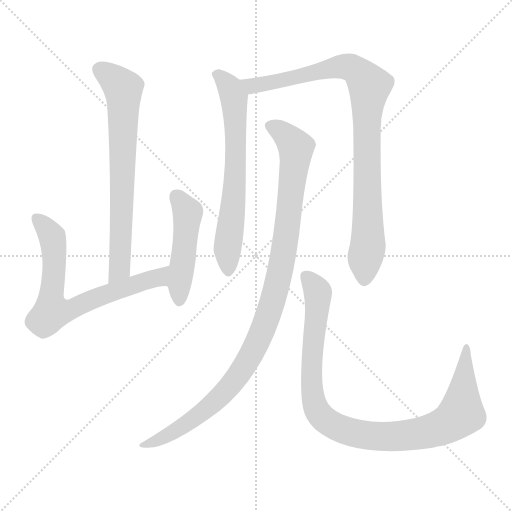
t = 0.00 s
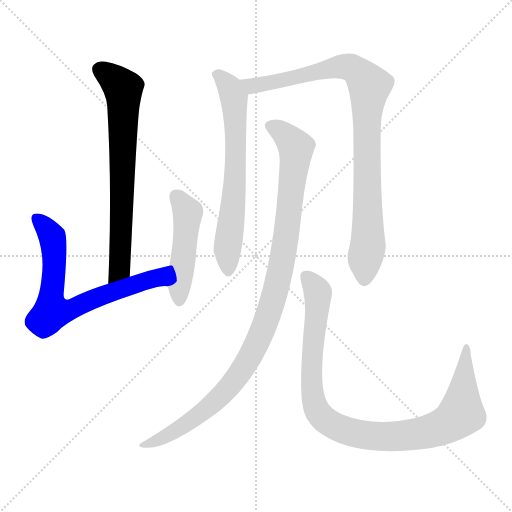
t = 1.25 s
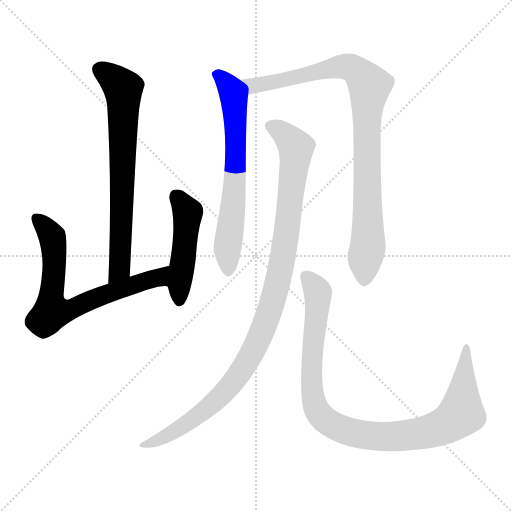
t = 2.50 s
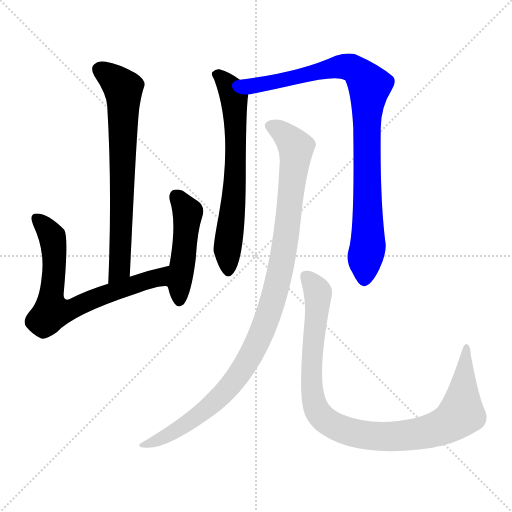
t = 3.76 s
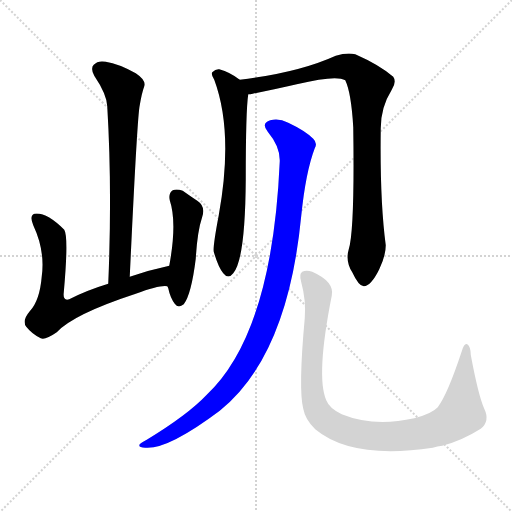
t = 5.01 s
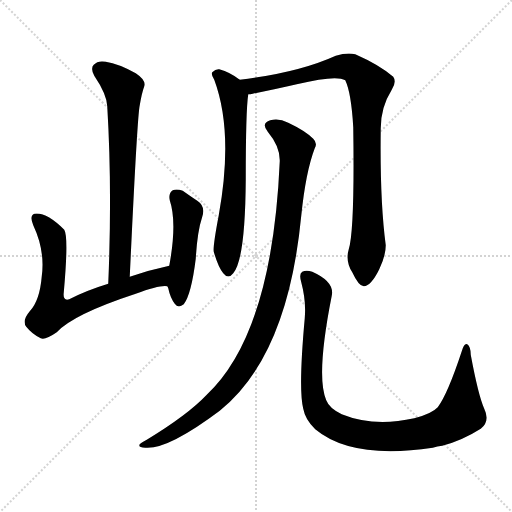
t = 6.26 s

The animated SVG that drew these frames (rendered in a browser with its animation timeline set to each time). Animation: 7 CSS @keyframes rules; one cycle of 6.26 s.

<svg version="1.1" viewBox="0 0 1024 1024" xmlns="http://www.w3.org/2000/svg">
  <g stroke="lightgray" stroke-dasharray="1,1" stroke-width="1" transform="scale(4, 4)">
    <line x1="0" y1="0" x2="256" y2="256"></line>
    <line x1="256" y1="0" x2="0" y2="256"></line>
    <line x1="128" y1="0" x2="128" y2="256"></line>
    <line x1="0" y1="128" x2="256" y2="128"></line>
  </g>
<g transform="scale(1, -1) translate(0, -900)">
   <style type="text/css">
    @keyframes keyframes0 {
      from {
       stroke: blue;
       stroke-dashoffset: 704;
       stroke-width: 128;
       }
       70% {
       animation-timing-function: step-end;
       stroke: blue;
       stroke-dashoffset: 0;
       stroke-width: 128;
       }
       to {
       stroke: black;
       stroke-width: 1024;
       }
       }
       #make-me-a-hanzi-animation-0 {
         animation: keyframes0 0.822917s both;
         animation-delay: 0.000000s;
         animation-timing-function: linear;
       }
    @keyframes keyframes1 {
      from {
       stroke: blue;
       stroke-dashoffset: 705;
       stroke-width: 128;
       }
       70% {
       animation-timing-function: step-end;
       stroke: blue;
       stroke-dashoffset: 0;
       stroke-width: 128;
       }
       to {
       stroke: black;
       stroke-width: 1024;
       }
       }
       #make-me-a-hanzi-animation-1 {
         animation: keyframes1 0.823730s both;
         animation-delay: 0.822917s;
         animation-timing-function: linear;
       }
    @keyframes keyframes2 {
      from {
       stroke: blue;
       stroke-dashoffset: 474;
       stroke-width: 128;
       }
       61% {
       animation-timing-function: step-end;
       stroke: blue;
       stroke-dashoffset: 0;
       stroke-width: 128;
       }
       to {
       stroke: black;
       stroke-width: 1024;
       }
       }
       #make-me-a-hanzi-animation-2 {
         animation: keyframes2 0.635742s both;
         animation-delay: 1.646647s;
         animation-timing-function: linear;
       }
    @keyframes keyframes3 {
      from {
       stroke: blue;
       stroke-dashoffset: 661;
       stroke-width: 128;
       }
       68% {
       animation-timing-function: step-end;
       stroke: blue;
       stroke-dashoffset: 0;
       stroke-width: 128;
       }
       to {
       stroke: black;
       stroke-width: 1024;
       }
       }
       #make-me-a-hanzi-animation-3 {
         animation: keyframes3 0.787923s both;
         animation-delay: 2.282389s;
         animation-timing-function: linear;
       }
    @keyframes keyframes4 {
      from {
       stroke: blue;
       stroke-dashoffset: 919;
       stroke-width: 128;
       }
       75% {
       animation-timing-function: step-end;
       stroke: blue;
       stroke-dashoffset: 0;
       stroke-width: 128;
       }
       to {
       stroke: black;
       stroke-width: 1024;
       }
       }
       #make-me-a-hanzi-animation-4 {
         animation: keyframes4 0.997884s both;
         animation-delay: 3.070312s;
         animation-timing-function: linear;
       }
    @keyframes keyframes5 {
      from {
       stroke: blue;
       stroke-dashoffset: 1038;
       stroke-width: 128;
       }
       77% {
       animation-timing-function: step-end;
       stroke: blue;
       stroke-dashoffset: 0;
       stroke-width: 128;
       }
       to {
       stroke: black;
       stroke-width: 1024;
       }
       }
       #make-me-a-hanzi-animation-5 {
         animation: keyframes5 1.094727s both;
         animation-delay: 4.068197s;
         animation-timing-function: linear;
       }
    @keyframes keyframes6 {
      from {
       stroke: blue;
       stroke-dashoffset: 981;
       stroke-width: 128;
       }
       76% {
       animation-timing-function: step-end;
       stroke: blue;
       stroke-dashoffset: 0;
       stroke-width: 128;
       }
       to {
       stroke: black;
       stroke-width: 1024;
       }
       }
       #make-me-a-hanzi-animation-6 {
         animation: keyframes6 1.048340s both;
         animation-delay: 5.162923s;
         animation-timing-function: linear;
       }
</style>
<path d="M 259.5 346.5 Q 274.5 668.5 279.5 689.5 Q 283.5 713.5 288.5 727.5 Q 292.5 739.5 271.5 753.5 Q 237.5 772.5 211.5 776.5 Q 195.5 779.5 187.5 770.5 Q 180.5 763.5 188.5 748.5 Q 213.5 711.5 214.5 687.5 Q 224.5 522.5 216.5 332.5 C 215.5 302.5 258.5 316.5 259.5 346.5 Z" fill="lightgray"></path> 
<path d="M 338.5 368.5 Q 296.5 359.5 259.5 346.5 L 216.5 332.5 Q 173.5 319.5 138.5 301.5 Q 125.5 297.5 127.5 314.5 Q 137.5 426.5 128.5 440.5 Q 92.5 476.5 68.5 472.5 Q 58.5 468.5 66.5 449.5 Q 90.5 398.5 83.5 347.5 Q 79.5 298.5 59.5 277.5 Q 43.5 258.5 52.5 246.5 Q 64.5 231.5 81.5 223.5 Q 90.5 219.5 113.5 235.5 Q 146.5 271.5 271.5 312.5 Q 320.5 330.5 334.5 327.5 C 364.5 328.5 367.5 375.5 338.5 368.5 Z" fill="lightgray"></path> 
<path d="M 334.5 327.5 Q 335.5 326.5 336.5 323.5 Q 340.5 304.5 349.5 292.5 Q 356.5 282.5 367.5 291.5 Q 382.5 310.5 391.5 382.5 Q 394.5 436.5 404.5 466.5 Q 411.5 487.5 394.5 498.5 Q 379.5 508.5 365.5 518.5 Q 353.5 522.5 345.5 519.5 Q 336.5 513.5 339.5 499.5 Q 354.5 454.5 338.5 368.5 C 333.5 338.5 332.5 333.5 334.5 327.5 Z" fill="lightgray"></path> 
<path d="M 479.5 740.5 Q 460.5 755.5 438.5 761.5 Q 431.5 762.5 424.5 755.5 Q 421.5 751.5 428.5 740.5 Q 467.5 635.5 437.5 469.5 Q 425.5 406.5 427.5 396.5 Q 436.5 365.5 446.5 353.5 Q 456.5 340.5 466.5 353.5 Q 490.5 381.5 491.5 540.5 Q 491.5 679.5 496.5 711.5 C 498.5 727.5 498.5 727.5 479.5 740.5 Z" fill="lightgray"></path> 
<path d="M 697.5 401.5 Q 690.5 377.5 704.5 355.5 Q 717.5 327.5 727.5 327.5 Q 742.5 328.5 758.5 361.5 Q 771.5 388.5 771.5 409.5 Q 759.5 500.5 761.5 643.5 Q 761.5 685.5 783.5 720.5 Q 793.5 736.5 786.5 746.5 Q 758.5 770.5 710.5 791.5 Q 694.5 795.5 671.5 788.5 Q 596.5 754.5 479.5 740.5 C 449.5 736.5 466.5 706.5 496.5 711.5 Q 500.5 711.5 505.5 712.5 Q 554.5 722.5 593.5 731.5 Q 672.5 750.5 690.5 739.5 Q 702.5 714.5 706.5 645.5 Q 709.5 440.5 697.5 401.5 Z" fill="lightgray"></path> 
<path d="M 559.5 577.5 Q 544.5 232.5 412.5 109.5 Q 375.5 70.5 293.5 20.5 Q 281.5 14.5 279.5 11.5 Q 275.5 5.5 290.5 4.5 Q 335.5 0.5 439.5 78.5 Q 575.5 187.5 602.5 468.5 Q 611.5 556.5 629.5 603.5 Q 635.5 613.5 626.5 622.5 Q 610.5 638.5 576.5 654.5 Q 557.5 664.5 540.5 659.5 Q 521.5 653.5 535.5 636.5 Q 560.5 606.5 559.5 577.5 Z" fill="lightgray"></path> 
<path d="M 968.5 82.5 Q 956.5 109.5 941.5 190.5 Q 941.5 206.5 934.5 211.5 Q 928.5 214.5 923.5 197.5 Q 895.5 112.5 875.5 85.5 Q 863.5 72.5 828.5 63.5 Q 747.5 45.5 683.5 71.5 Q 658.5 83.5 652.5 99.5 Q 631.5 147.5 663.5 308.5 Q 669.5 336.5 624.5 356.5 Q 612.5 360.5 604.5 356.5 Q 597.5 352.5 602.5 335.5 Q 612.5 298.5 609.5 263.5 Q 596.5 121.5 606.5 82.5 Q 610.5 60.5 630.5 41.5 Q 703.5 -19.5 865.5 4.5 Q 874.5 7.5 884.5 8.5 Q 923.5 18.5 961.5 42.5 Q 980.5 57.5 968.5 82.5 Z" fill="lightgray"></path> 
      <clipPath id="make-me-a-hanzi-clip-0">
      <path d="M 259.5 346.5 Q 274.5 668.5 279.5 689.5 Q 283.5 713.5 288.5 727.5 Q 292.5 739.5 271.5 753.5 Q 237.5 772.5 211.5 776.5 Q 195.5 779.5 187.5 770.5 Q 180.5 763.5 188.5 748.5 Q 213.5 711.5 214.5 687.5 Q 224.5 522.5 216.5 332.5 C 215.5 302.5 258.5 316.5 259.5 346.5 Z" fill="lightgray"></path>
      </clipPath>
      <path clip-path="url(#make-me-a-hanzi-clip-0)" d="M 200.5 760.5 L 237.5 732.5 L 246.5 719.5 L 247.5 703.5 L 240.5 364.5 L 221.5 340.5 " fill="none" id="make-me-a-hanzi-animation-0" stroke-dasharray="576 1152" stroke-linecap="round"></path>

      <clipPath id="make-me-a-hanzi-clip-1">
      <path d="M 338.5 368.5 Q 296.5 359.5 259.5 346.5 L 216.5 332.5 Q 173.5 319.5 138.5 301.5 Q 125.5 297.5 127.5 314.5 Q 137.5 426.5 128.5 440.5 Q 92.5 476.5 68.5 472.5 Q 58.5 468.5 66.5 449.5 Q 90.5 398.5 83.5 347.5 Q 79.5 298.5 59.5 277.5 Q 43.5 258.5 52.5 246.5 Q 64.5 231.5 81.5 223.5 Q 90.5 219.5 113.5 235.5 Q 146.5 271.5 271.5 312.5 Q 320.5 330.5 334.5 327.5 C 364.5 328.5 367.5 375.5 338.5 368.5 Z" fill="lightgray"></path>
      </clipPath>
      <path clip-path="url(#make-me-a-hanzi-clip-1)" d="M 73.5 463.5 L 104.5 427.5 L 107.5 408.5 L 102.5 276.5 L 146.5 282.5 L 201.5 308.5 L 317.5 344.5 L 332.5 362.5 " fill="none" id="make-me-a-hanzi-animation-1" stroke-dasharray="577 1154" stroke-linecap="round"></path>

      <clipPath id="make-me-a-hanzi-clip-2">
      <path d="M 334.5 327.5 Q 335.5 326.5 336.5 323.5 Q 340.5 304.5 349.5 292.5 Q 356.5 282.5 367.5 291.5 Q 382.5 310.5 391.5 382.5 Q 394.5 436.5 404.5 466.5 Q 411.5 487.5 394.5 498.5 Q 379.5 508.5 365.5 518.5 Q 353.5 522.5 345.5 519.5 Q 336.5 513.5 339.5 499.5 Q 354.5 454.5 338.5 368.5 C 333.5 338.5 332.5 333.5 334.5 327.5 Z" fill="lightgray"></path>
      </clipPath>
      <path clip-path="url(#make-me-a-hanzi-clip-2)" d="M 351.5 508.5 L 375.5 474.5 L 358.5 298.5 " fill="none" id="make-me-a-hanzi-animation-2" stroke-dasharray="346 692" stroke-linecap="round"></path>

      <clipPath id="make-me-a-hanzi-clip-3">
      <path d="M 479.5 740.5 Q 460.5 755.5 438.5 761.5 Q 431.5 762.5 424.5 755.5 Q 421.5 751.5 428.5 740.5 Q 467.5 635.5 437.5 469.5 Q 425.5 406.5 427.5 396.5 Q 436.5 365.5 446.5 353.5 Q 456.5 340.5 466.5 353.5 Q 490.5 381.5 491.5 540.5 Q 491.5 679.5 496.5 711.5 C 498.5 727.5 498.5 727.5 479.5 740.5 Z" fill="lightgray"></path>
      </clipPath>
      <path clip-path="url(#make-me-a-hanzi-clip-3)" d="M 435.5 750.5 L 460.5 723.5 L 469.5 681.5 L 472.5 576.5 L 454.5 400.5 L 456.5 357.5 " fill="none" id="make-me-a-hanzi-animation-3" stroke-dasharray="533 1066" stroke-linecap="round"></path>

      <clipPath id="make-me-a-hanzi-clip-4">
      <path d="M 697.5 401.5 Q 690.5 377.5 704.5 355.5 Q 717.5 327.5 727.5 327.5 Q 742.5 328.5 758.5 361.5 Q 771.5 388.5 771.5 409.5 Q 759.5 500.5 761.5 643.5 Q 761.5 685.5 783.5 720.5 Q 793.5 736.5 786.5 746.5 Q 758.5 770.5 710.5 791.5 Q 694.5 795.5 671.5 788.5 Q 596.5 754.5 479.5 740.5 C 449.5 736.5 466.5 706.5 496.5 711.5 Q 500.5 711.5 505.5 712.5 Q 554.5 722.5 593.5 731.5 Q 672.5 750.5 690.5 739.5 Q 702.5 714.5 706.5 645.5 Q 709.5 440.5 697.5 401.5 Z" fill="lightgray"></path>
      </clipPath>
      <path clip-path="url(#make-me-a-hanzi-clip-4)" d="M 488.5 739.5 L 510.5 728.5 L 684.5 767.5 L 706.5 763.5 L 739.5 728.5 L 732.5 658.5 L 736.5 438.5 L 728.5 339.5 " fill="none" id="make-me-a-hanzi-animation-4" stroke-dasharray="791 1582" stroke-linecap="round"></path>

      <clipPath id="make-me-a-hanzi-clip-5">
      <path d="M 559.5 577.5 Q 544.5 232.5 412.5 109.5 Q 375.5 70.5 293.5 20.5 Q 281.5 14.5 279.5 11.5 Q 275.5 5.5 290.5 4.5 Q 335.5 0.5 439.5 78.5 Q 575.5 187.5 602.5 468.5 Q 611.5 556.5 629.5 603.5 Q 635.5 613.5 626.5 622.5 Q 610.5 638.5 576.5 654.5 Q 557.5 664.5 540.5 659.5 Q 521.5 653.5 535.5 636.5 Q 560.5 606.5 559.5 577.5 Z" fill="lightgray"></path>
      </clipPath>
      <path clip-path="url(#make-me-a-hanzi-clip-5)" d="M 541.5 647.5 L 562.5 637.5 L 583.5 616.5 L 591.5 596.5 L 564.5 382.5 L 531.5 254.5 L 494.5 176.5 L 440.5 106.5 L 386.5 60.5 L 332.5 27.5 L 285.5 8.5 " fill="none" id="make-me-a-hanzi-animation-5" stroke-dasharray="910 1820" stroke-linecap="round"></path>

      <clipPath id="make-me-a-hanzi-clip-6">
      <path d="M 968.5 82.5 Q 956.5 109.5 941.5 190.5 Q 941.5 206.5 934.5 211.5 Q 928.5 214.5 923.5 197.5 Q 895.5 112.5 875.5 85.5 Q 863.5 72.5 828.5 63.5 Q 747.5 45.5 683.5 71.5 Q 658.5 83.5 652.5 99.5 Q 631.5 147.5 663.5 308.5 Q 669.5 336.5 624.5 356.5 Q 612.5 360.5 604.5 356.5 Q 597.5 352.5 602.5 335.5 Q 612.5 298.5 609.5 263.5 Q 596.5 121.5 606.5 82.5 Q 610.5 60.5 630.5 41.5 Q 703.5 -19.5 865.5 4.5 Q 874.5 7.5 884.5 8.5 Q 923.5 18.5 961.5 42.5 Q 980.5 57.5 968.5 82.5 Z" fill="lightgray"></path>
      </clipPath>
      <path clip-path="url(#make-me-a-hanzi-clip-6)" d="M 611.5 348.5 L 635.5 314.5 L 623.5 188.5 L 627.5 97.5 L 636.5 74.5 L 670.5 47.5 L 716.5 31.5 L 776.5 26.5 L 850.5 34.5 L 901.5 55.5 L 922.5 75.5 L 933.5 205.5 " fill="none" id="make-me-a-hanzi-animation-6" stroke-dasharray="853 1706" stroke-linecap="round"></path>

</g>
</svg>
